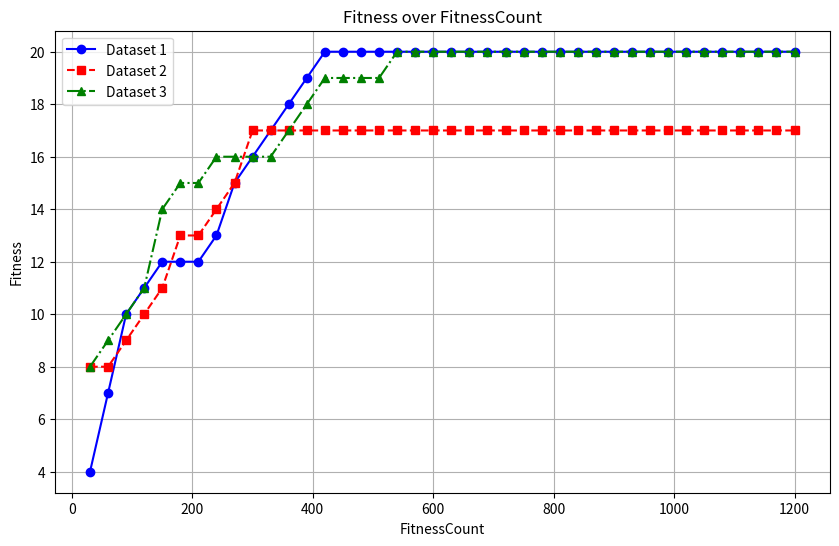

Python code for this plot:
import matplotlib.pyplot as plt

# データセット1
data1 = [
    (4.000, 30), (7.000, 60), (10.000, 90), (11.000, 120), (12.000, 150),
    (12.000, 180), (12.000, 210), (13.000, 240), (15.000, 270), (16.000, 300),
    (17.000, 330), (18.000, 360), (19.000, 390), (20.000, 420), (20.000, 450),
    (20.000, 480), (20.000, 510), (20.000, 540), (20.000, 570), (20.000, 600),
    (20.000, 630), (20.000, 660), (20.000, 690), (20.000, 720), (20.000, 750),
    (20.000, 780), (20.000, 810), (20.000, 840), (20.000, 870), (20.000, 900),
    (20.000, 930), (20.000, 960), (20.000, 990), (20.000, 1020), (20.000, 1050),
    (20.000, 1080), (20.000, 1110), (20.000, 1140), (20.000, 1170), (20.000, 1200)
]

# データセット2
data2 = [
    (8.000, 30), (8.000, 60), (9.000, 90), (10.000, 120), (11.000, 150),
    (13.000, 180), (13.000, 210), (14.000, 240), (15.000, 270), (17.000, 300),
    (17.000, 330), (17.000, 360), (17.000, 390), (17.000, 420), (17.000, 450),
    (17.000, 480), (17.000, 510), (17.000, 540), (17.000, 570), (17.000, 600),
    (17.000, 630), (17.000, 660), (17.000, 690), (17.000, 720), (17.000, 750),
    (17.000, 780), (17.000, 810), (17.000, 840), (17.000, 870), (17.000, 900),
    (17.000, 930), (17.000, 960), (17.000, 990), (17.000, 1020), (17.000, 1050),
    (17.000, 1080), (17.000, 1110), (17.000, 1140), (17.000, 1170), (17.000, 1200)
]

# データセット3
data3 = [
    (8.000, 30), (9.000, 60), (10.000, 90), (11.000, 120), (14.000, 150),
    (15.000, 180), (15.000, 210), (16.000, 240), (16.000, 270), (16.000, 300),
    (16.000, 330), (17.000, 360), (18.000, 390), (19.000, 420), (19.000, 450),
    (19.000, 480), (19.000, 510), (20.000, 540), (20.000, 570), (20.000, 600),
    (20.000, 630), (20.000, 660), (20.000, 690), (20.000, 720), (20.000, 750),
    (20.000, 780), (20.000, 810), (20.000, 840), (20.000, 870), (20.000, 900),
    (20.000, 930), (20.000, 960), (20.000, 990), (20.000, 1020), (20.000, 1050),
    (20.000, 1080), (20.000, 1110), (20.000, 1140), (20.000, 1170), (20.000, 1200)
]

fitness_values1, fitness_counts1 = zip(*data1)
fitness_values2, fitness_counts2 = zip(*data2)
fitness_values3, fitness_counts3 = zip(*data3)

plt.figure(figsize=(10, 6))
plt.plot(fitness_counts1, fitness_values1, marker='o', linestyle='-', color='b', label='Dataset 1')
plt.plot(fitness_counts2, fitness_values2, marker='s', linestyle='--', color='r', label='Dataset 2')
plt.plot(fitness_counts3, fitness_values3, marker='^', linestyle='-.', color='g', label='Dataset 3')
plt.title('Fitness over FitnessCount')
plt.xlabel('FitnessCount')
plt.ylabel('Fitness')
plt.legend()
plt.grid(True)
plt.show()
